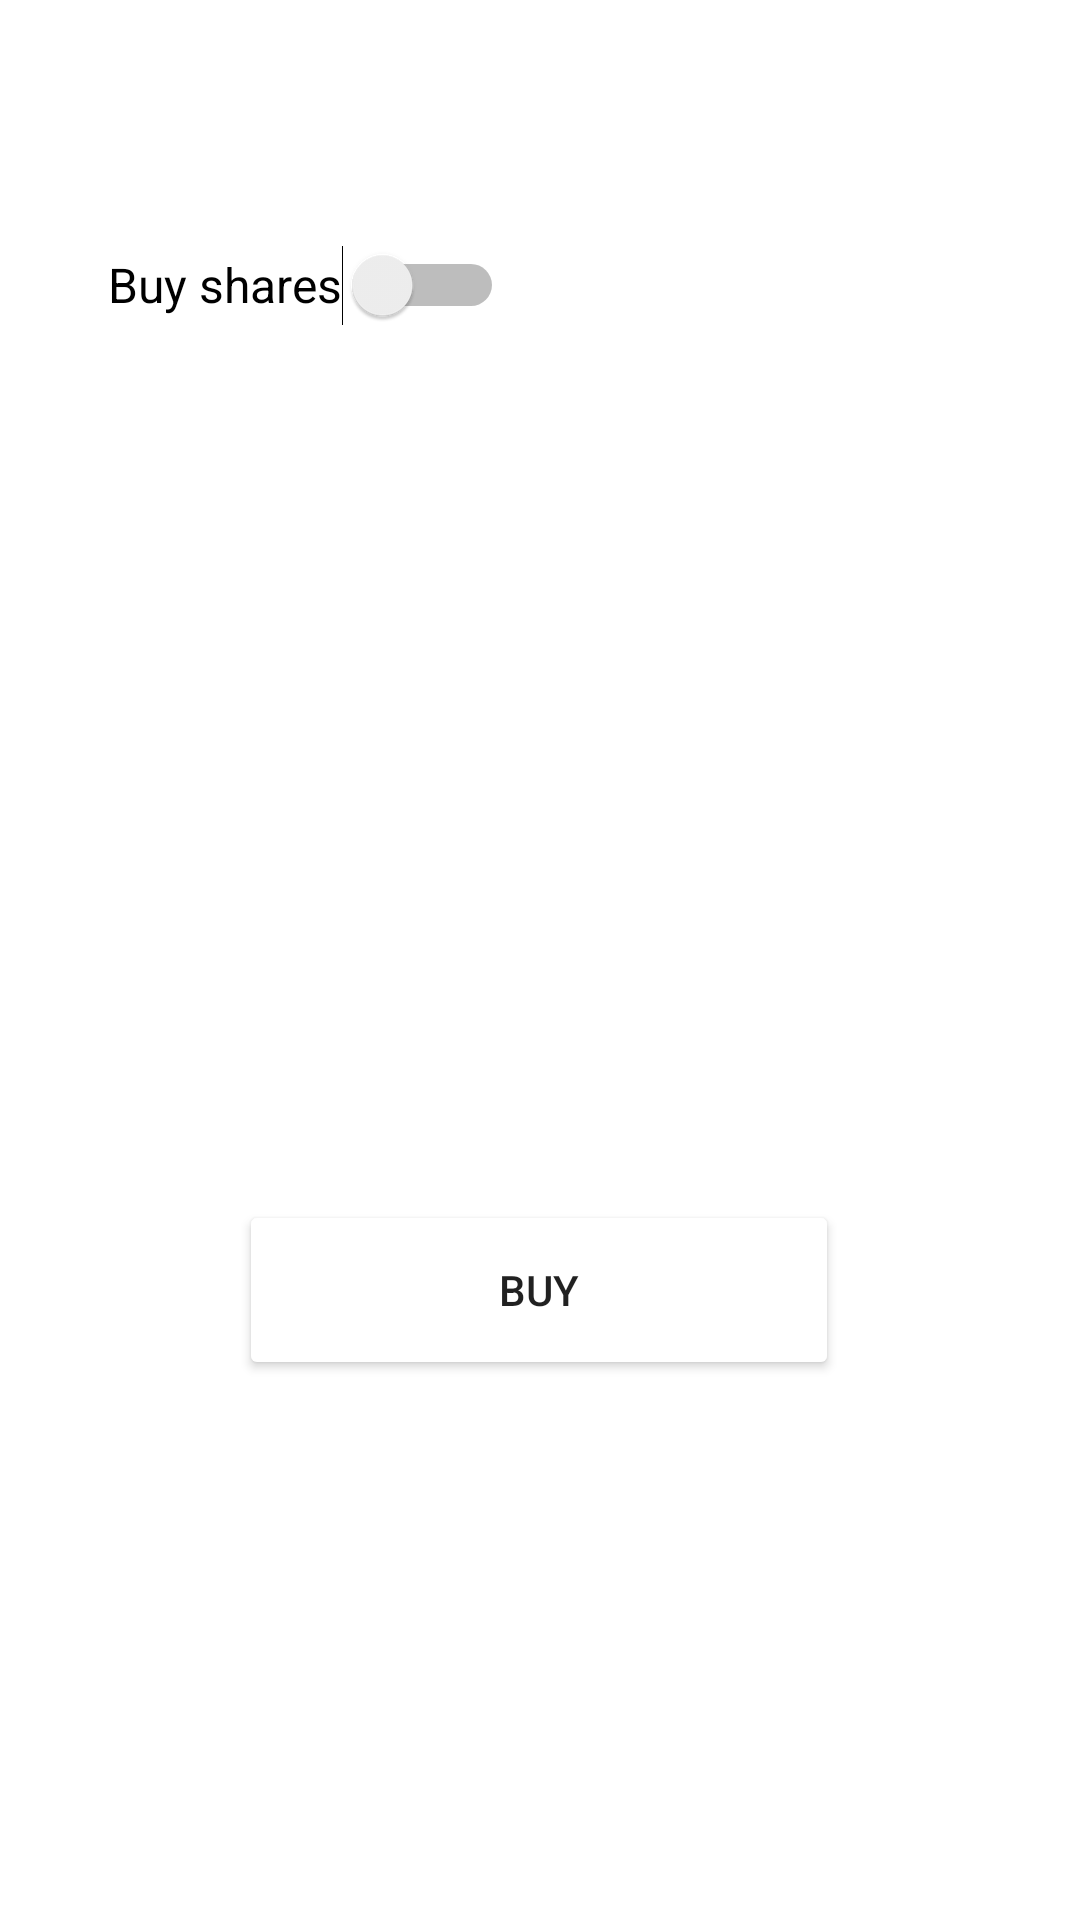

The Android layout XML behind this screen, and the referenced resources:
<!-- AndroidManifest.xml: application theme Theme.Rsrafjunnikola_grujic_rn2419 -->
<!-- res/layout/activity_buy.xml -->
<?xml version="1.0" encoding="utf-8"?>
<androidx.constraintlayout.widget.ConstraintLayout xmlns:android="http://schemas.android.com/apk/res/android"
    xmlns:app="http://schemas.android.com/apk/res-auto"
    xmlns:tools="http://schemas.android.com/tools"
    android:layout_width="match_parent"
    android:layout_height="match_parent"
    tools:context=".presentation.view.activity.BuyActivity">

    <TextView
        android:id="@+id/buyNameTv"
        android:layout_width="wrap_content"
        android:layout_height="wrap_content"
        android:layout_marginStart="36dp"
        android:layout_marginTop="32dp"
        android:textSize="20sp"
        app:layout_constraintStart_toStartOf="parent"
        app:layout_constraintTop_toTopOf="parent" />

    <Switch
        android:id="@+id/buyToggle"
        android:layout_width="wrap_content"
        android:layout_height="wrap_content"
        android:layout_marginStart="36dp"
        android:layout_marginTop="12dp"
        android:minHeight="48dp"
        android:text="@string/buy_shares"
        android:textSize="16sp"
        app:layout_constraintStart_toStartOf="parent"
        app:layout_constraintTop_toBottomOf="@+id/buyNameTv" />

    <Button
        android:id="@+id/buyStockBtn"
        android:layout_width="200dp"
        android:layout_height="60dp"
        android:layout_marginBottom="180dp"
        android:backgroundTint="@color/blue"
        android:text="@string/buy"
        app:layout_constraintBottom_toBottomOf="parent"
        app:layout_constraintEnd_toEndOf="parent"
        app:layout_constraintHorizontal_bias="0.498"
        app:layout_constraintStart_toStartOf="parent" />

    <TextView
        android:id="@+id/accBalanceTv"
        android:layout_width="wrap_content"
        android:layout_height="wrap_content"
        android:layout_marginBottom="28dp"
        app:layout_constraintBottom_toTopOf="@+id/buyStockBtn"
        app:layout_constraintEnd_toEndOf="parent"
        app:layout_constraintHorizontal_bias="0.498"
        app:layout_constraintStart_toStartOf="parent" />

</androidx.constraintlayout.widget.ConstraintLayout>
<!-- resources referenced by this layout -->
<resources>
  <string name="buy">Buy</string>
  <string name="buy_shares">Buy shares</string>
  <style name="Theme.Rsrafjunnikola_grujic_rn2419" parent="Theme.MaterialComponents.DayNight.DarkActionBar">
          
          <item name="colorPrimary">@color/purple_500</item>
          <item name="colorPrimaryVariant">@color/purple_700</item>
          <item name="colorOnPrimary">@color/white</item>
          
          <item name="colorSecondary">@color/teal_200</item>
          <item name="colorSecondaryVariant">@color/teal_700</item>
          <item name="colorOnSecondary">@color/black</item>
          
          <item name="android:statusBarColor" tools:targetApi="l">?attr/colorPrimaryVariant</item>
          
      </style>
  <!-- not gathered from this repository: default colours our renderer supplied (Android Studio template values) -->
  <color name="purple_500">#FF6200EE</color>
  <color name="purple_700">#FF3700B3</color>
  <color name="teal_200">#FF03DAC5</color>
  <color name="teal_700">#FF018786</color>
  <color name="black">#FF000000</color>
  <color name="white">#FFFFFFFF</color>
</resources>
